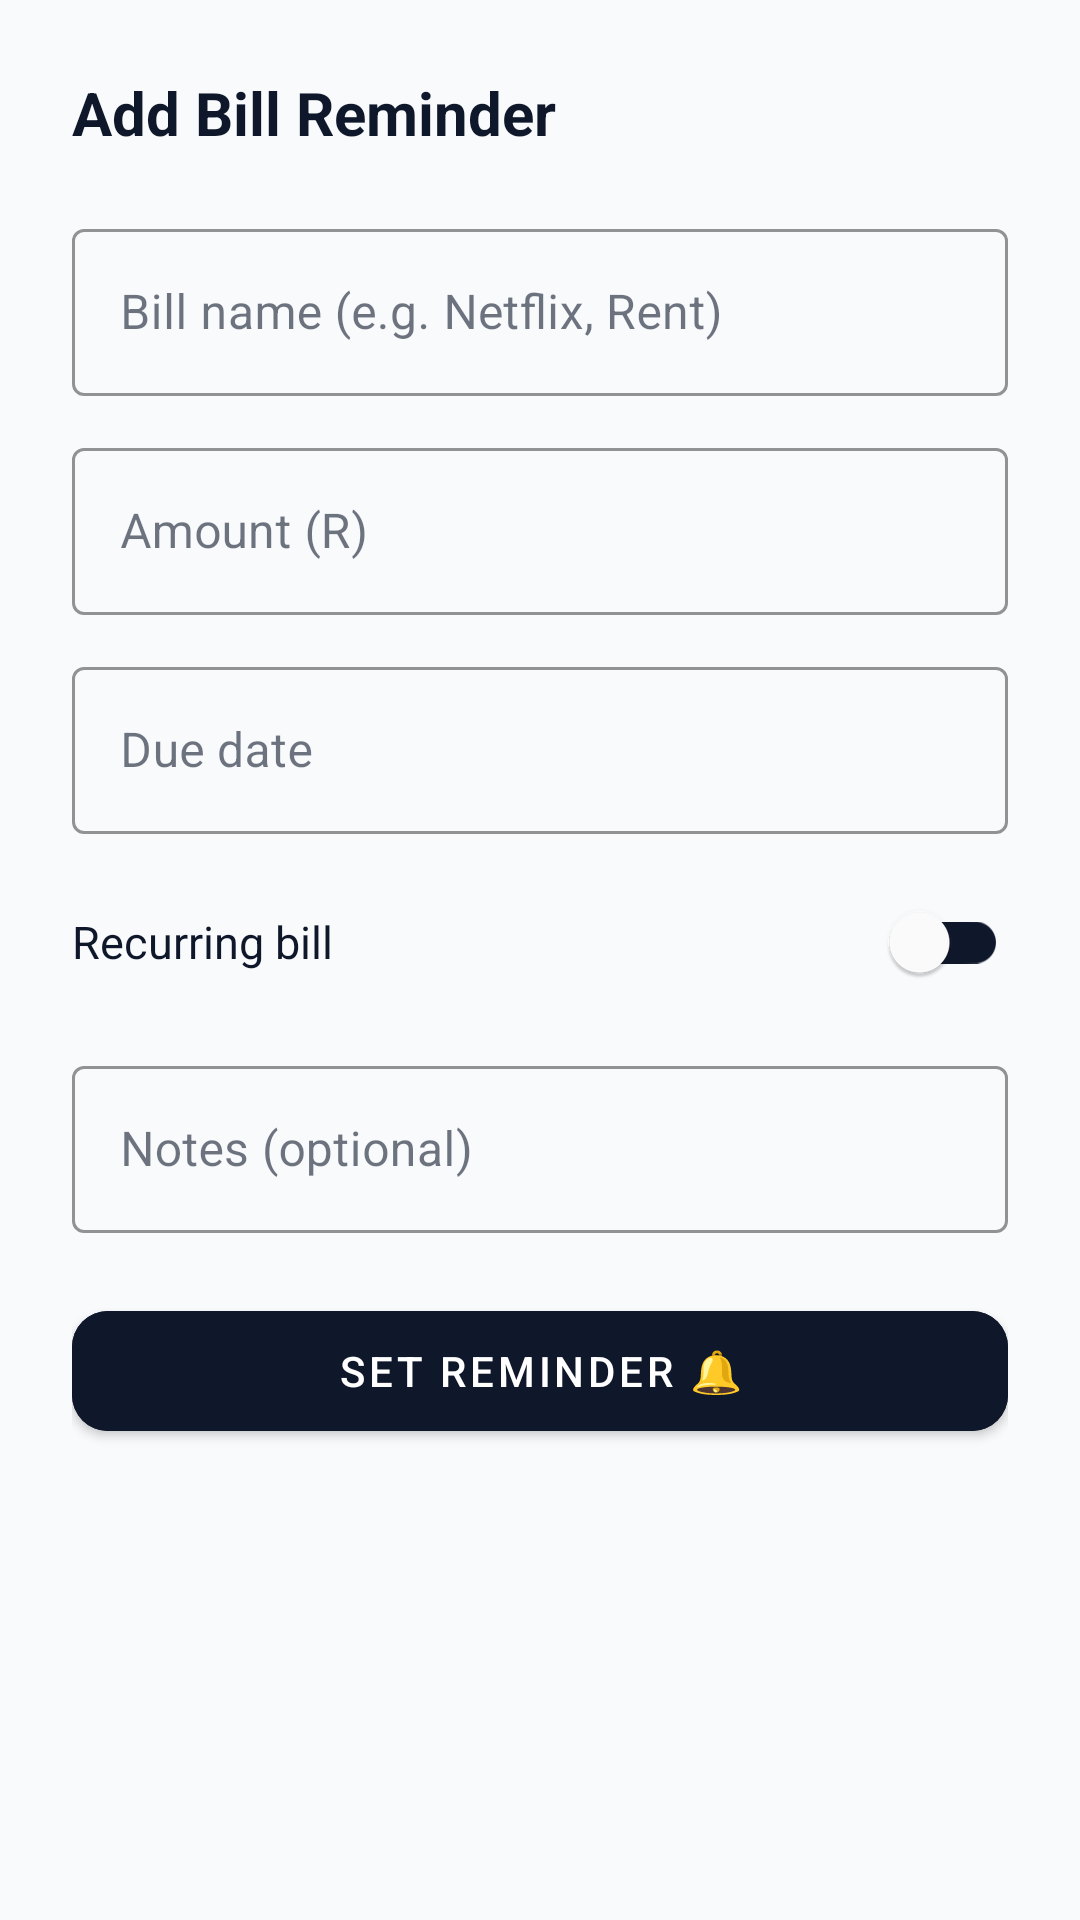

Write the Android layout XML for this screen, with the resource values it uses.
<!-- AndroidManifest.xml: application theme Theme.BudgetApp -->
<!-- res/layout/bottom_sheet_add_bill.xml -->
<?xml version="1.0" encoding="utf-8"?>
<LinearLayout xmlns:android="http://schemas.android.com/apk/res/android"
    xmlns:app="http://schemas.android.com/apk/res-auto"
    android:layout_width="match_parent"
    android:layout_height="wrap_content"
    android:orientation="vertical"
    android:padding="24dp"
    android:background="?android:attr/colorBackground">

    <TextView
        android:layout_width="wrap_content"
        android:layout_height="wrap_content"
        android:text="Add Bill Reminder"
        android:textSize="20sp"
        android:textStyle="bold"
        android:textColor="@color/text_primary"
        android:layout_marginBottom="20dp"/>

    
    <com.google.android.material.textfield.TextInputLayout
        android:id="@+id/tilBillName"
        style="@style/Widget.MaterialComponents.TextInputLayout.OutlinedBox"
        android:layout_width="match_parent"
        android:layout_height="wrap_content"
        android:hint="Bill name (e.g. Netflix, Rent)"
        android:layout_marginBottom="12dp"
        app:boxStrokeColor="@color/blue_primary">

        <com.google.android.material.textfield.TextInputEditText
            android:id="@+id/etBillName"
            android:layout_width="match_parent"
            android:layout_height="wrap_content"
            android:maxLines="1"
            android:imeOptions="actionNext"/>

    </com.google.android.material.textfield.TextInputLayout>

    
    <com.google.android.material.textfield.TextInputLayout
        android:id="@+id/tilBillAmount"
        style="@style/Widget.MaterialComponents.TextInputLayout.OutlinedBox"
        android:layout_width="match_parent"
        android:layout_height="wrap_content"
        android:hint="Amount (R)"
        android:layout_marginBottom="12dp"
        app:boxStrokeColor="@color/blue_primary">

        <com.google.android.material.textfield.TextInputEditText
            android:id="@+id/etBillAmount"
            android:layout_width="match_parent"
            android:layout_height="wrap_content"
            android:inputType="numberDecimal"
            android:maxLines="1"/>

    </com.google.android.material.textfield.TextInputLayout>

    
    <com.google.android.material.textfield.TextInputLayout
        android:id="@+id/tilBillDate"
        style="@style/Widget.MaterialComponents.TextInputLayout.OutlinedBox"
        android:layout_width="match_parent"
        android:layout_height="wrap_content"
        android:hint="Due date"
        android:layout_marginBottom="12dp"
        app:startIconDrawable="@drawable/ic_calendar"
        app:boxStrokeColor="@color/blue_primary">

        <com.google.android.material.textfield.TextInputEditText
            android:id="@+id/etBillDate"
            android:layout_width="match_parent"
            android:layout_height="wrap_content"
            android:focusable="false"
            android:inputType="none"
            android:maxLines="1"/>

    </com.google.android.material.textfield.TextInputLayout>

    
    <LinearLayout
        android:layout_width="match_parent"
        android:layout_height="wrap_content"
        android:orientation="horizontal"
        android:gravity="center_vertical"
        android:layout_marginBottom="12dp">

        <TextView
            android:layout_width="0dp"
            android:layout_height="wrap_content"
            android:layout_weight="1"
            android:text="Recurring bill"
            android:textSize="15sp"
            android:textColor="@color/text_primary"/>

        <com.google.android.material.switchmaterial.SwitchMaterial
            android:id="@+id/switchRecurring"
            android:layout_width="wrap_content"
            android:layout_height="wrap_content"
            app:trackTint="@color/blue_primary"/>

    </LinearLayout>

    
    <com.google.android.material.textfield.TextInputLayout
        android:id="@+id/tilRecurringType"
        style="@style/Widget.MaterialComponents.TextInputLayout.OutlinedBox.ExposedDropdownMenu"
        android:layout_width="match_parent"
        android:layout_height="wrap_content"
        android:hint="Repeat every"
        android:layout_marginBottom="12dp"
        android:visibility="gone"
        app:boxStrokeColor="@color/blue_primary">

        <AutoCompleteTextView
            android:id="@+id/actvRecurringType"
            android:layout_width="match_parent"
            android:layout_height="wrap_content"
            android:focusable="false"
            android:inputType="none"/>

    </com.google.android.material.textfield.TextInputLayout>

    
    <com.google.android.material.textfield.TextInputLayout
        android:id="@+id/tilBillNotes"
        style="@style/Widget.MaterialComponents.TextInputLayout.OutlinedBox"
        android:layout_width="match_parent"
        android:layout_height="wrap_content"
        android:hint="Notes (optional)"
        android:layout_marginBottom="20dp"
        app:boxStrokeColor="@color/blue_primary">

        <com.google.android.material.textfield.TextInputEditText
            android:id="@+id/etBillNotes"
            android:layout_width="match_parent"
            android:layout_height="wrap_content"
            android:maxLines="2"/>

    </com.google.android.material.textfield.TextInputLayout>

    
    <com.google.android.material.button.MaterialButton
        android:id="@+id/btnSaveBill"
        android:layout_width="match_parent"
        android:layout_height="52dp"
        android:text="Set Reminder 🔔"
        android:backgroundTint="@color/blue_primary"
        app:cornerRadius="12dp"/>

</LinearLayout>
<!-- resources referenced by this layout -->
<resources>
  <color name="blue_primary">#0F172A</color>
  <color name="text_primary">#0F172A</color>
  <style name="Theme.BudgetApp" parent="Theme.MaterialComponents.DayNight.NoActionBar">
          <item name="colorPrimary">@color/ink</item>
          <item name="colorPrimaryVariant">@color/ink</item>
          <item name="colorOnPrimary">@color/card_white</item>
  
          <item name="colorSecondary">@color/success</item>
          <item name="colorSecondaryVariant">@color/success</item>
          <item name="colorOnSecondary">@color/card_white</item>
  
          <item name="android:colorBackground">@color/surface_bg</item>
          <item name="colorSurface">@color/card_white</item>
          <item name="colorOnSurface">@color/text_primary</item>
  
          <item name="android:statusBarColor">@color/ink</item>
          <item name="android:windowLightStatusBar">false</item>
      </style>
  <color name="ink">#0F172A</color>
  <color name="card_white">#FFFFFF</color>
  <color name="success">#16A34A</color>
  <color name="surface_bg">#F8FAFC</color>
</resources>
